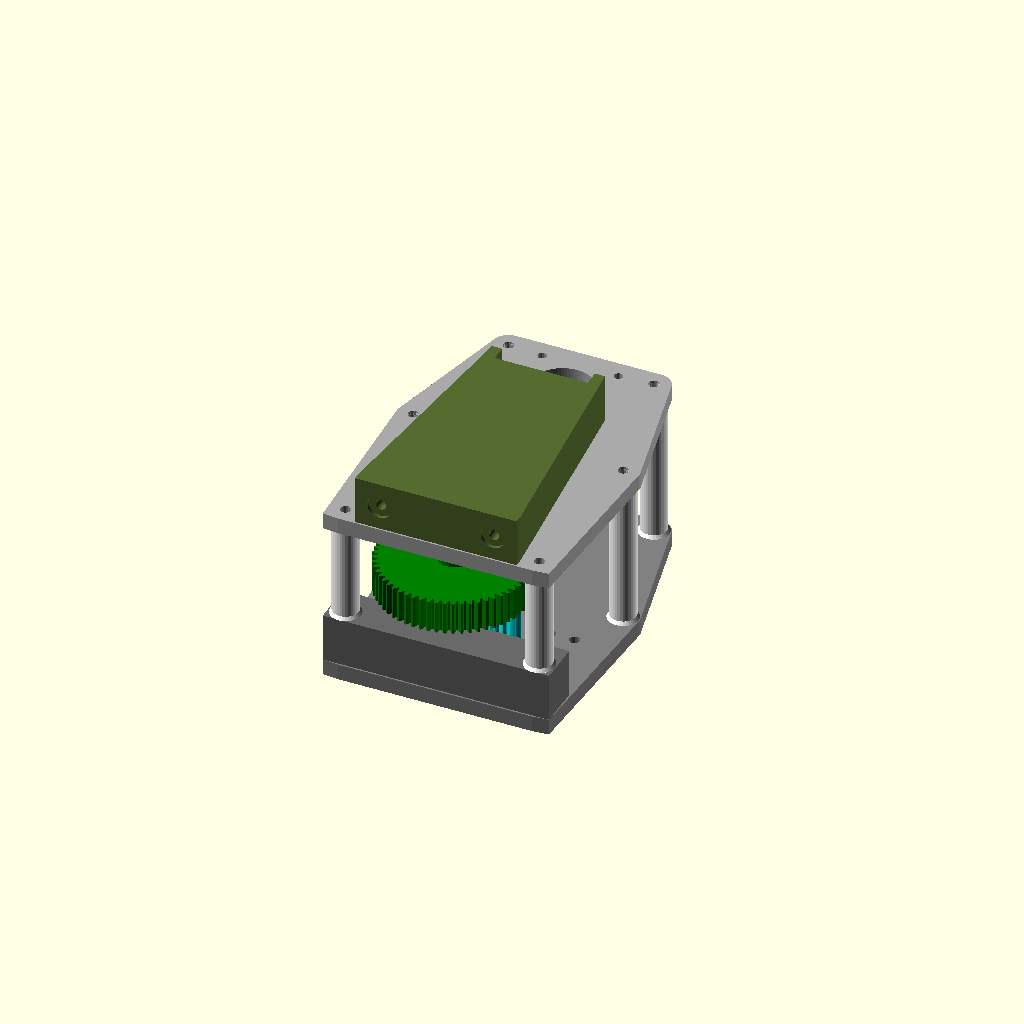
Cell 1 — every parameter at its default value.
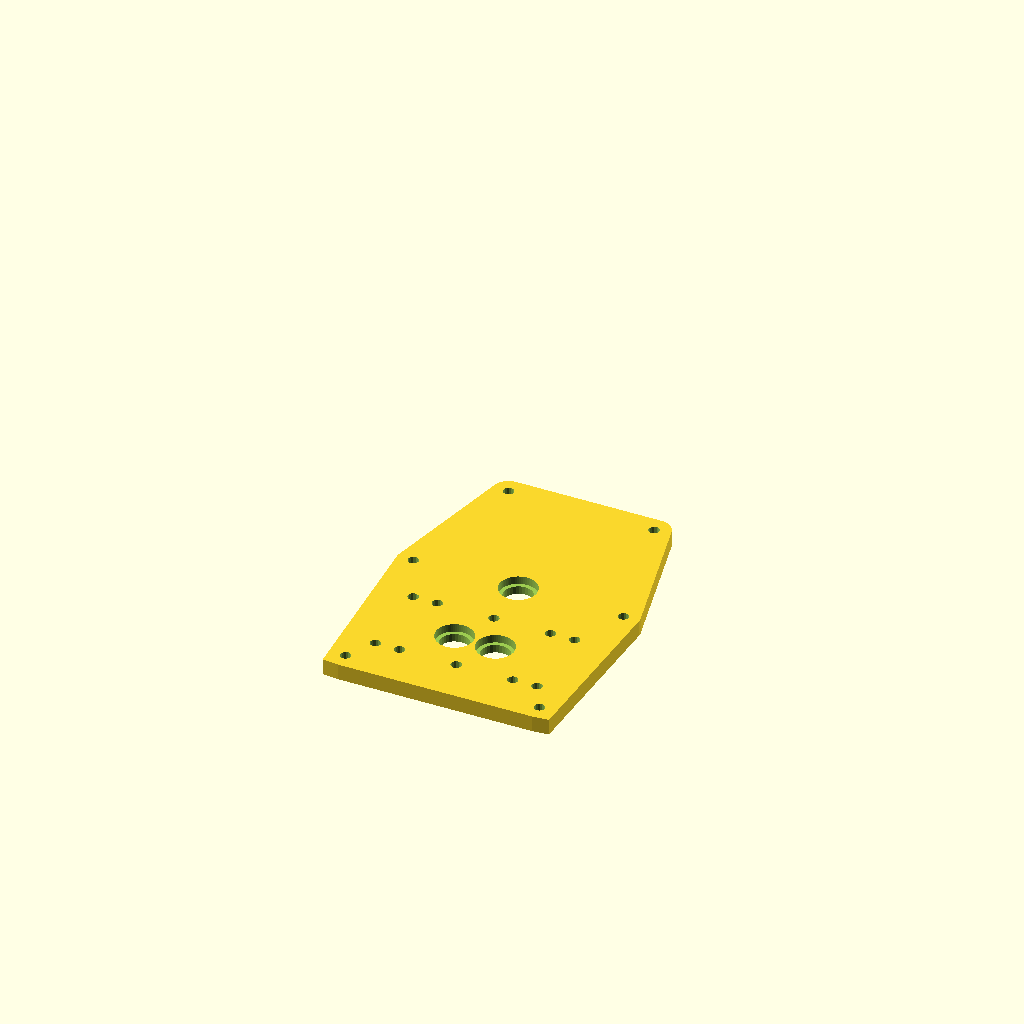
Cell 2: the same model with part = "base_plate".
All cells are drawn from one camera (rotation 55°, 0°, 25°, orthographic, colour scheme Cornfield), so only the parameter changes between them.
OpenSCAD source file models/tren_de_transmicion/ultimo/tren_v10_0_completo/tren_v10_0/tren_transmision_v10_0.scad:
/* ==========================================================
   TREN DE TRANSMISIÓN - EXTRUSOR DE DOBLE TORNILLO (V10.0)
   ----------------------------------------------------------
   Historial reciente:
   V8.2/V8.3: fix colisión pilar/bloque + holgura gear2.
   V9.0: eje hexagonal -> varilla cuadrada 3/8".
   V10.0 (este archivo):
   - Rodamiento 6002ZZ (17x32x9... perdón, 15x32x9) reemplazado
     por 6703 (17x23x5, serie extra-delgada). Motivo: se confirmó
     con corte transversal real que los bolsillos de pos_L y
     pos_R (separados solo 25.3mm, distancia fija entre tornillos)
     se fusionaban en una sola cavidad con el 6002ZZ (1800mm3 de
     solape medido). El 6703 deja 2.3mm de pared sólida real.
   - Efecto secundario positivo: el poste del bearing_adapter
     mejora de 0.45mm a 1.45mm de pared alrededor del eje
     cuadrado (sigue siendo el punto más ajustado del tren --
     imprimir con cuidado ahí, 6+ perímetros).
   - bearing_w bajó de 9mm a 5mm (ancho real del 6703). Se
     corrigieron 3 offsets que antes estaban escritos a mano
     como "9" en la vista de ensamblaje y quedaban desalineados;
     ahora usan la variable bearing_w.
   ========================================================== */

part = "assembly"; // [assembly, base_plate, motor_plate, spacer_base_front, pillar, pillar_short, sync_gear, gear1, pinion2, gear2, pinion1, bearing_adapter, motor_cradle]

/* --- PARÁMETROS GENERALES --- */
motor_shaft_d = 5.2;      
motor_body_d = 57;        
motor_bolt_bc = 47.14;    
motor_bolt_d = 5.5;  
motor_pilot_d = 38.5;     
// square_shaft_side/square_clearance: ver detalle en el header.
square_shaft_side = 9.525;   // 3/8" en mm
square_clearance = 0.3;      
backlash_offset = 0.25;   

/* --- PARÁMETROS DE RODAMIENTOS (6002ZZ) --- */
// FIX V10.0: cambio de rodamiento 6002ZZ -> 6703 (17x23x5mm),
// serie "extra-delgada". Resuelve el solape confirmado entre los
// bolsillos de pos_L y pos_R (que con el 6002ZZ se fusionaban en
// una sola cavidad, 1800mm3 de solape medido). Con 6703 queda
// 2.3mm de pared solida real entre ambos. Efecto secundario: el
// poste del adaptador sube de 0.45mm a 1.45mm de pared (mejora,
// aunque sigue siendo la zona mas ajustada del tren -- imprimir
// con cuidado, 6+ perimetros, ahi especificamente).
bearing_od = 23.05;       // 6703: OD nominal 23mm + 0.05 (mismo criterio que antes)
bearing_id = 16.8;        // 6703: ID nominal 17mm - 0.2 (post con interferencia leve)
bearing_w = 5;             // 6703: ancho nominal 5mm (antes 9mm -- el rodamiento es mas angosto)

/* --- PARÁMETROS DE ENGRANAJES --- */
sync_teeth = 12;          
sync_width = 24;          
sync_module = 25.3 / sync_teeth; 

gear_module = 1.5;        
trans_width = 20;         
pinion_teeth = 18;        
gear_teeth = 60;         

/* Cálculos de Geometría Espacial */
center_dist = ((pinion_teeth + gear_teeth) * gear_module / 2) + backlash_offset; 
y_int = sqrt( pow(center_dist, 2) - pow(25.3/2, 2) ); 

pos_L = [-12.65, 0];
pos_R = [12.65, 0];
pos_Int = [0, y_int];
pos_Mot = [0, y_int + center_dist];

/* --- ALTURAS Z CORREGIDAS --- */
Z_base = 0;       
Z_sync = 16;         // Sync gears: Z=16 a 40
Z_stage2 = 44;       // Gear2 Izquierdo y Pinion2: Z=44 a 64
Z_stage1 = 68;       // Gear1 y Pinion1 (Motor): Z=68 a 88
Z_motor_pl = 100;    
Z_cradle = 100;   

// FIX V8.2: holgura real contra el tope de p_spacer_base_front,
// para que gear2 no quede tocando el bloque (antes 0mm de gap).
front_spacer_clearance = 4;

// Tope REAL del bloque frontal (ya con la holgura restada). El
// pilar corto debe apoyarse aquí, no en Z_stage2 directamente,
// o queda flotando en el aire (el bug que reportaste).
front_spacer_top = Z_stage2 - front_spacer_clearance;

/* ==========================================================
   GENERADOR MATEMÁTICO DE ENGRANAJES EVOLVENTES
   ========================================================== */
module involute_gear_2d(teeth, m, pressure_angle=20) {
    r_pitch = teeth * m / 2;
    r_base = r_pitch * cos(pressure_angle);
    r_add = r_pitch + m;
    r_ded = r_pitch - 1.25 * m;
    
    function inv(a) = (tan(a) - (a * PI / 180)) * 180 / PI;
    inv_pitch = inv(pressure_angle);
    thick_angle = 180 / teeth; 
    offset_angle = (thick_angle / 2) + inv_pitch;
    
    max_phi_deg = acos(r_base/r_add);

    union() {
        circle(r=r_ded, $fn=teeth*2);
        for (i = [0:teeth-1]) {
            rotate([0, 0, i * 360/teeth])
            polygon(concat(
                [[0,0]], 
                [for (phi = [0:2:max_phi_deg]) 
                    let (r = r_base / cos(phi))
                    [r * cos(offset_angle - inv(phi)), -r * sin(offset_angle - inv(phi))]
                ],
                [for (phi = [max_phi_deg:-2:0]) 
                    let (r = r_base / cos(phi))
                    [r * cos(offset_angle - inv(phi)), r * sin(offset_angle - inv(phi))]
                ]
            ));
        }
    }
}

module hex_hole(flat, h) {
    r_corner = flat / sqrt(3);
    translate([0,0,-1]) linear_extrude(h + 2) rotate([0,0,30]) circle(r=r_corner, $fn=6);
}

// Barreno cuadrado con indexado libre cada 90°: como sync_teeth=12
// es múltiplo de 4, no importa en qué cara insertes el engranaje,
// el diente queda en la misma posición angular relativa (misma
// lógica que el indexado hexagonal original, pero con 4 caras).
module square_hole(side, h) {
    s = side + square_clearance;
    translate([0,0,-1]) linear_extrude(h + 2) square([s, s], center=true);
}

module locking_hub_solid(h=15) {
    difference() {
        cylinder(d=24, h=h, $fn=32);
        translate([0, 0, h/2]) rotate([0, 90, 0]) cylinder(d=2.5, h=40, center=true, $fn=16); 
    }
}

/* ==========================================================
   PIEZAS MECÁNICAS
   ========================================================== */

module p_sync_gear() { 
    difference() {
        union() {
            linear_extrude(sync_width, convexity=5) involute_gear_2d(sync_teeth, sync_module); 
            translate([0,0,sync_width - 0.01]) cylinder(d=24, h=10 + 0.02, $fn=32); 
        }
        square_hole(square_shaft_side, 50); 
        translate([0, 0, sync_width + 5]) rotate([0, 90, 0]) cylinder(d=2.5, h=40, center=true, $fn=16); 
        translate([sync_teeth*sync_module/2 - 2, 0, sync_width - 1]) cylinder(d=3, h=4, $fn=16);
    }
}

// ENGRANAJE VERDE OPTIMIZADO (Base reducida 4mm y alargada 4mm)
module p_gear2() { 
    difference() {
        union() { 
            linear_extrude(trans_width, convexity=5) involute_gear_2d(gear_teeth, gear_module); 
            // Hub de D=20mm (antes 24), Altura=19mm (antes 15)
            translate([0,0,trans_width - 0.01]) cylinder(d=20, h=19 + 0.02, $fn=32); 
        }
        square_hole(square_shaft_side, 60); // Incrementado para cruzar todo
        // Agujero centrado en la nueva altura del hub (19/2 = 9.5)
        translate([0, 0, trans_width + 9.5]) rotate([0, 90, 0]) cylinder(d=2.5, h=40, center=true, $fn=16);
    }
}

module p_pinion2() { 
    difference() {
        union() { linear_extrude(trans_width, convexity=5) involute_gear_2d(pinion_teeth, gear_module); translate([0,0,trans_width - 0.01]) locking_hub_solid(3.5); }
        square_hole(square_shaft_side, 50);
    }
}

module p_gear1() { 
    difference() {
        union() { linear_extrude(trans_width, convexity=5) involute_gear_2d(gear_teeth, gear_module); translate([0,0,trans_width - 0.01]) locking_hub_solid(15); }
        square_hole(square_shaft_side, 50);
    }
}

module p_pinion1() {
    difference() { 
        union() {
            linear_extrude(trans_width, convexity=5) involute_gear_2d(pinion_teeth, gear_module); 
            translate([0,0,trans_width - 0.01]) cylinder(d=24, h=15 + 0.02, $fn=32);
        }
        translate([0,0,-1]) cylinder(d=motor_shaft_d, h=50, $fn=32); 
        translate([0, 0, trans_width + 7.5]) rotate([0, 90, 0]) cylinder(d=2.5, h=40, center=true, $fn=16); 
        translate([0, 0, trans_width + 7.5]) rotate([90, 0, 0]) cylinder(d=2.5, h=40, center=true, $fn=16);
    }
}

module p_bearing_adapter() { 
    difference() { 
        union() { 
            cylinder(d=19, h=6, $fn=32); 
            for (angle = [0:60:300]) { rotate([0, 0, angle]) translate([19/2, 0, 3]) cube([3, 2, 6], center=true); }
            translate([0,0,6 - 0.01]) cylinder(d=bearing_id, h=bearing_w + 0.02, $fn=64); 
        } 
        square_hole(square_shaft_side, 20); 
        translate([0, 0, 3]) rotate([0, 90, 0]) cylinder(d=2.5, h=40, center=true, $fn=16);
    } 
}

/* ==========================================================
   CHASIS Y PLACAS
   ========================================================== */
barrel_m6_holes = [ [-50, 25], [-35, 25], [0, 25], [35, 25], [50, 25], [-50, -25], [-35, -25], [0, -25], [35, -25], [50, -25] ];
pillar_coords = [ [-60, -43], [60, -43], [-65, y_int], [65, y_int], [-45, pos_Mot[1] + 25], [45, pos_Mot[1] + 25] ];

module p_base_plate() {
    difference() {
        hull() {
            translate(pos_L) cylinder(d=42, h=10, $fn=64); translate(pos_R) cylinder(d=42, h=10, $fn=64); translate(pos_Int) cylinder(d=42, h=10, $fn=64);
            for(pt = pillar_coords) translate([pt[0], pt[1], 0]) cylinder(d=20, h=10, $fn=32);
            for(pt = barrel_m6_holes) translate([pt[0], pt[1], 0]) cylinder(d=14, h=10, $fn=16);
            translate([-70, -52, 0]) cube([140, 5, 10]);
        }
        translate(pos_L) translate([0,0,10 - bearing_w]) cylinder(d=bearing_od, h=bearing_w + 1, $fn=64);
        translate(pos_R) translate([0,0,10 - bearing_w]) cylinder(d=bearing_od, h=bearing_w + 1, $fn=64);
        translate(pos_Int) translate([0,0,10 - bearing_w]) cylinder(d=bearing_od, h=bearing_w + 1, $fn=64);
        translate(pos_L) translate([0,0,-1]) cylinder(d=18, h=12, $fn=32); translate(pos_R) translate([0,0,-1]) cylinder(d=18, h=12, $fn=32); translate(pos_Int) translate([0,0,-1]) cylinder(d=18, h=12, $fn=32);
        
        for(pt = barrel_m6_holes) translate([pt[0], pt[1], -1]) cylinder(d=6.5, h=15, $fn=16); 
        for(pt = pillar_coords) translate([pt[0], pt[1], -1]) cylinder(d=6.5, h=15, $fn=16); 
    }
}

module p_motor_plate() {
    difference() {
        hull() {
            translate(pos_L) cylinder(d=42, h=10, $fn=64); translate(pos_R) cylinder(d=42, h=10, $fn=64); translate(pos_Int) cylinder(d=42, h=10, $fn=64);
            translate(pos_Mot) cylinder(d=motor_body_d, h=10, $fn=32);
            for(pt = pillar_coords) translate([pt[0], pt[1], 0]) cylinder(d=20, h=10, $fn=32);
            translate([-70, -52, 0]) cube([140, 5, 10]);
        }
        translate(pos_L) translate([0,0,-1]) cylinder(d=bearing_od, h=bearing_w + 1, $fn=64);
        translate(pos_Int) translate([0,0,-1]) cylinder(d=bearing_od, h=bearing_w + 1, $fn=64);
        
        translate(pos_L) translate([0,0,bearing_w-1]) cylinder(d=18, h=12, $fn=32); translate(pos_Int) translate([0,0,bearing_w-1]) cylinder(d=18, h=12, $fn=32);
        
        translate(pos_Mot) translate([0,0,-1]) cylinder(d=motor_pilot_d, h=12, $fn=64);
        translate(pos_Mot) { for(x=[-1,1]) for(y=[-1,1]) translate([x * motor_bolt_bc/2, y * motor_bolt_bc/2, -1]) cylinder(d=motor_bolt_d, h=12, $fn=16); }
        for(pt = pillar_coords) translate([pt[0], pt[1], -1]) cylinder(d=6.5, h=12, $fn=16); 
    }
}

module p_spacer_base_front() {
    difference() {
        translate([-70, -52, 0]) cube([140, 27, Z_stage2 - 10 - front_spacer_clearance]); 
        translate([-60, -43, -1]) cylinder(d=6.5, h=50, $fn=16); translate([60, -43, -1]) cylinder(d=6.5, h=50, $fn=16);
        for (x = [-45, 0, 45]) { 
            translate([x, -24, 15]) rotate([90,0,0]) cylinder(d=6.5, h=40, center=true, $fn=16); 
            translate([x, -24, 15]) rotate([90,0,0]) cylinder(d=15, h=18, $fn=32); 
        }
    }
}

module p_pillar() { 
    difference() { 
        union() { cylinder(d=16, h=Z_motor_pl - 10, $fn=32); cylinder(d1=19, d2=16, h=2, $fn=32); }
        translate([0,0,-1]) cylinder(d=6.5, h=Z_motor_pl, $fn=16); 
    } 
}

// FIX V8.2: versión corta del pilar, exclusiva para las 2
// posiciones frontales que se apoyan sobre p_spacer_base_front.
// Arranca donde termina el bloque (Z_stage2) y sube hasta la
// placa motor — ya NO ocupa el mismo espacio que el bloque.
// FIX V8.3: pillar_short debe arrancar en front_spacer_top (el tope
// REAL del bloque, ya con la holgura de 4mm restada), no en
// Z_stage2. Con Z_stage2 se dejaba un hueco de 4mm de aire entre
// el bloque y la base del pilar.
module p_pillar_short() {
    h = Z_motor_pl - front_spacer_top;
    difference() { 
        union() { cylinder(d=16, h=h, $fn=32); cylinder(d1=19, d2=16, h=2, $fn=32); }
        translate([0,0,-1]) cylinder(d=6.5, h=h+2, $fn=16); 
    } 
}

module p_motor_cradle() {
    difference() {
        hull() { translate([-50, -52, 0]) cube([100, 5, 30]); translate([-35, pos_Mot[1] - 28.5, 0]) cube([70, 10, 30]); }
        translate([-28.75, pos_Mot[1] - 28.5, -1]) cube([57.5, 60, 40]);
        for(x=[-35, 35]) {
            translate([x, -50, 15]) rotate([90,0,0]) cylinder(d=6.5, h=40, center=true, $fn=16);
            translate([x, -50, 15]) rotate([90,0,0]) cylinder(d=15, h=40, $fn=32);
        }
    }
}

module dummy_bearing() { color("silver") difference() { cylinder(d=bearing_od-0.05, h=bearing_w, $fn=32); translate([0,0,-1]) cylinder(d=bearing_id+0.2, h=bearing_w+2, $fn=32); } }

/* ==========================================================
   VISTA DE ENSAMBLAJE 
   ========================================================== */
if (part == "assembly") {
    color("gray") p_base_plate();
    color("darkgray") translate([0,0,Z_motor_pl]) p_motor_plate();
    color("dimgray") translate([0,0,10]) p_spacer_base_front();
    color("darkolivegreen") translate([0,0,Z_cradle + 10]) p_motor_cradle(); 
    
    color("white") {
        // FIX V8.2: estas 2 posiciones usan p_pillar_short(), arrancando
        // FIX V8.3: apoyado en front_spacer_top (tope real del bloque),
        // no en Z_stage2 — así no queda hueco de aire entre ambos.
        translate([-60, -43, front_spacer_top]) p_pillar_short(); translate([60, -43, front_spacer_top]) p_pillar_short();
        translate([-65, y_int, 10]) p_pillar(); translate([65, y_int, 10]) p_pillar();
        translate([-45, pos_Mot[1] + 25, 10]) p_pillar(); translate([45, pos_Mot[1] + 25, 10]) p_pillar();
    }
    
    translate(pos_L) translate([0,0,1]) { dummy_bearing(); color("yellow") translate([0,0,bearing_w]) rotate([180,0,0]) p_bearing_adapter(); }
    translate(pos_R) translate([0,0,1]) { dummy_bearing(); color("yellow") translate([0,0,bearing_w]) rotate([180,0,0]) p_bearing_adapter(); }
    translate(pos_Int) translate([0,0,1]) { dummy_bearing(); color("yellow") translate([0,0,bearing_w]) rotate([180,0,0]) p_bearing_adapter(); }
    
    color("cyan") {
        translate(pos_L) translate([0,0,Z_sync]) rotate([0,0,0]) p_sync_gear();
        translate(pos_R) translate([0,0,Z_sync]) rotate([0,0,360/(sync_teeth*2)]) p_sync_gear();
    }
    
    color("green") translate(pos_L) translate([0,0,Z_stage2]) p_gear2();
    color("orange") translate(pos_Int) translate([0,0,Z_stage2]) rotate([0,0,360/(pinion_teeth*2)]) p_pinion2();
    
    color("red") translate(pos_Int) translate([0,0,Z_stage1]) p_gear1();
    color("blue") translate(pos_Mot) translate([0,0,Z_stage1]) rotate([0,0,360/(pinion_teeth*2)]) p_pinion1();
    
    translate(pos_L) translate([0,0,Z_motor_pl]) { dummy_bearing(); color("yellow") p_bearing_adapter(); }
    translate(pos_Int) translate([0,0,Z_motor_pl]) { dummy_bearing(); color("yellow") p_bearing_adapter(); }
    
} else if (part == "sync_gear") p_sync_gear();
else if (part == "gear2") p_gear2(); else if (part == "pinion2") p_pinion2(); 
else if (part == "gear1") p_gear1(); else if (part == "pinion1") p_pinion1();
else if (part == "base_plate") p_base_plate(); else if (part == "motor_plate") p_motor_plate();
else if (part == "bearing_adapter") p_bearing_adapter(); else if (part == "spacer_base_front") p_spacer_base_front();
else if (part == "pillar") p_pillar(); else if (part == "pillar_short") p_pillar_short(); else if (part == "motor_cradle") p_motor_cradle();
Customizer parameters (derived from the source; name, type, default, range or options):
part: string, default "assembly", options "assembly", "base_plate", "motor_plate", "spacer_base_front", "pillar", "pillar_short", "sync_gear", "gear1", "pinion2", "gear2", "pinion1", "bearing_adapter", "motor_cradle"
motor_shaft_d: number, default 5.2
motor_body_d: number, default 57
motor_bolt_bc: number, default 47.14
motor_bolt_d: number, default 5.5
motor_pilot_d: number, default 38.5
square_shaft_side: number, default 9.525
square_clearance: number, default 0.3
backlash_offset: number, default 0.25
bearing_od: number, default 23.05
bearing_id: number, default 16.8
bearing_w: number, default 5
sync_teeth: number, default 12
sync_width: number, default 24
gear_module: number, default 1.5
trans_width: number, default 20
pinion_teeth: number, default 18
gear_teeth: number, default 60
pos_L: vector, default [-12.65, 0]
pos_R: vector, default [12.65, 0]
Z_base: number, default 0
Z_sync: number, default 16
Z_stage2: number, default 44
Z_stage1: number, default 68
Z_motor_pl: number, default 100
Z_cradle: number, default 100
front_spacer_clearance: number, default 4
